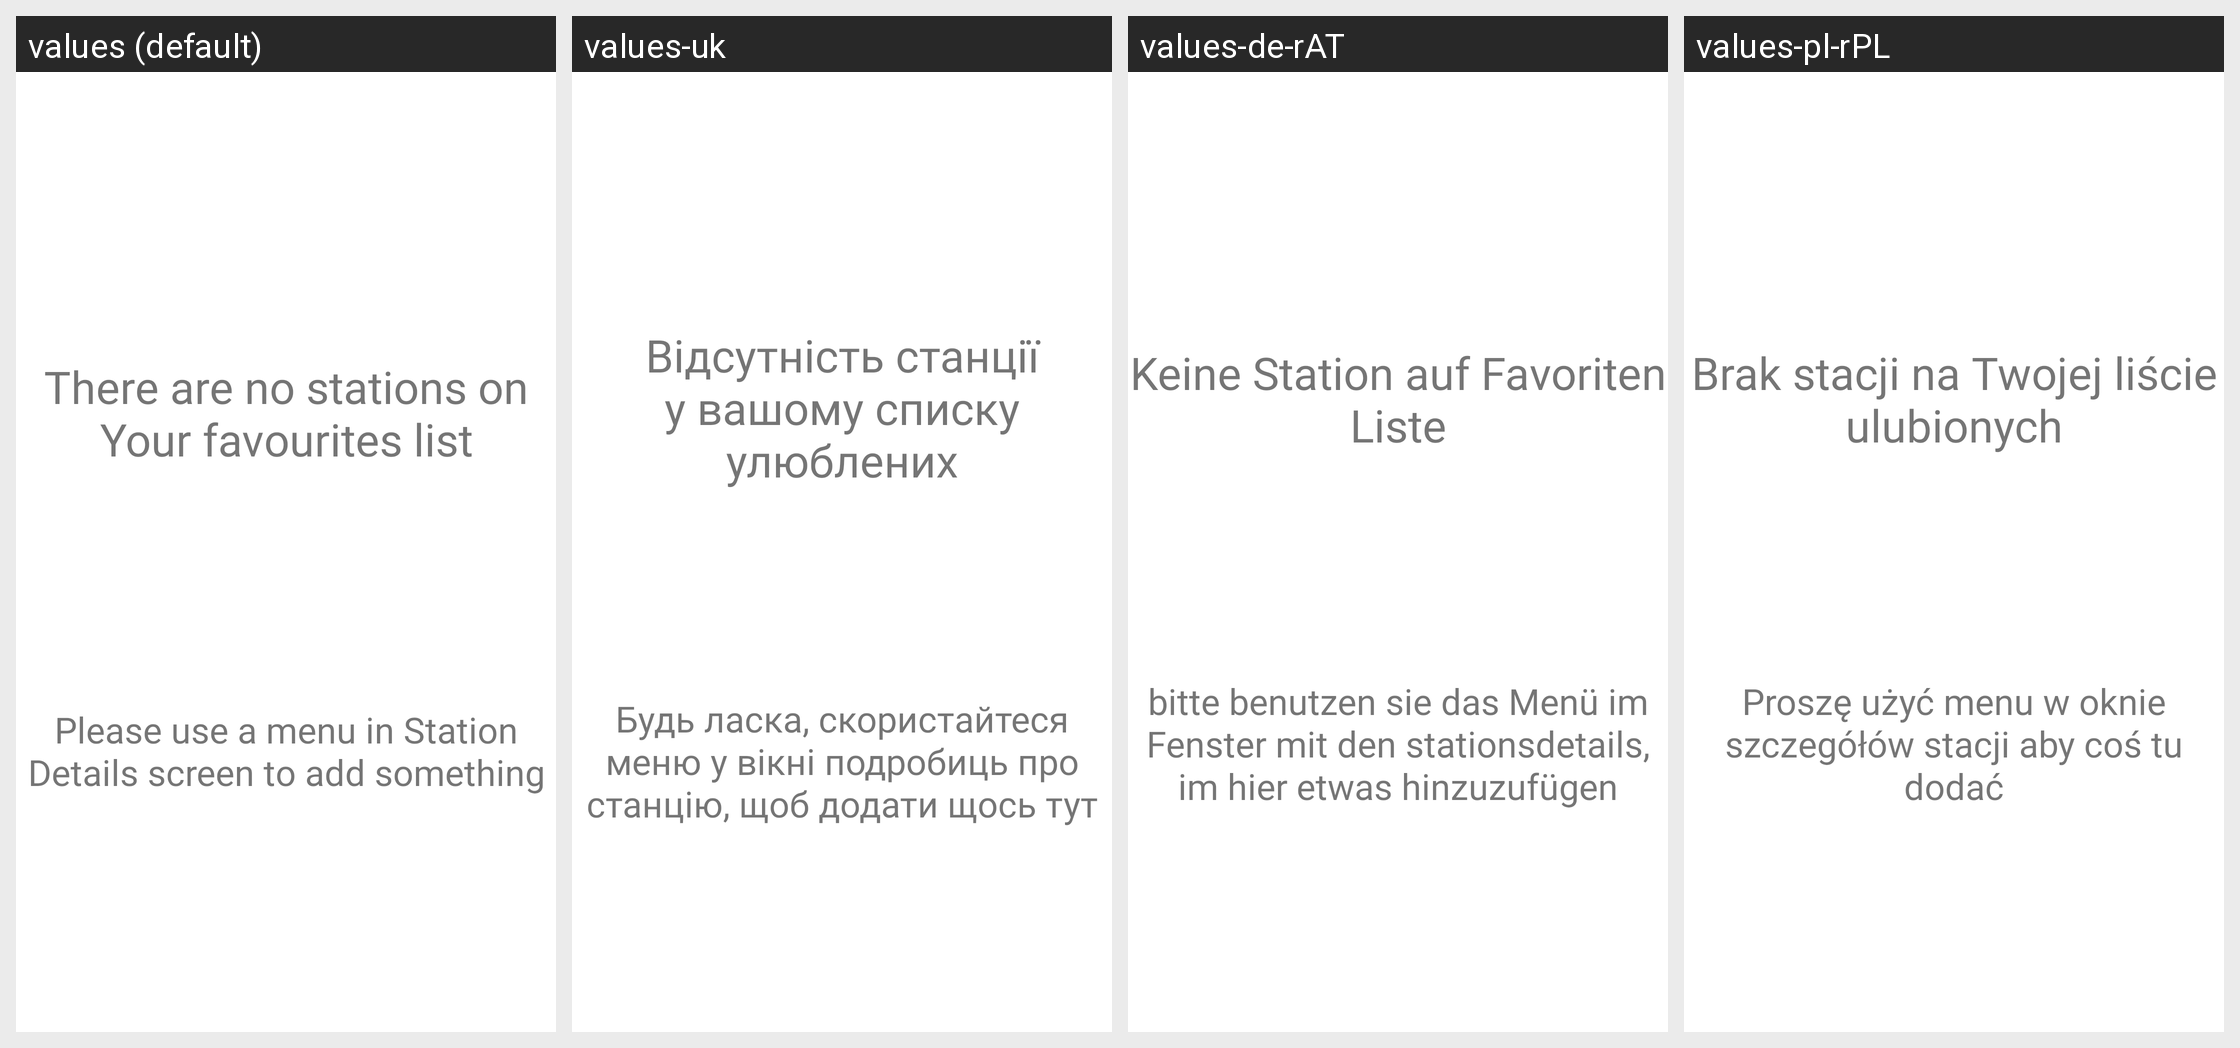

Translations of the strings shown on this Android screen, per locale in the grid:
Android screen res/layout/activity_favourites_empty.xml rendered under 4 locales, left to right: values (default), values-uk, values-de-rAT, values-pl-rPL. Device: Nexus 5 (rendered at 1080×1920; each locale shown at half size, 540×960, under a caption strip naming it); theme Theme.Meteosystem.
Other locales in the repository, not shown: values-cs, values-cs-rCZ, values-de, values-de-rDE, values-en-rUS, values-lv, values-lv-rLV, values-pl, values-ru, values-ru-rBY, values-ru-rRU, values-uk-rUA.
Strings drawn on this screen, with the default value and each locale's value (text and hints the layout hard-codes, and strings that could not be matched under every locale, appear in the picture but are not listed):

no_stations_in_fav_1
  values: There are no stations on Your favourites list
  values-uk: Відсутність станції у вашому списку улюблених
  values-de-rAT: Keine Station auf Favoriten Liste
  values-pl-rPL: Brak stacji na Twojej liście ulubionych

no_stations_in_fav_2
  values: Please use a menu in Station Details screen to add something
  values-uk: Будь ласка, скористайтеся меню у вікні подробиць про станцію, щоб додати щось тут
  values-de-rAT: bitte benutzen sie das Menü im Fenster mit den stationsdetails, im hier etwas hinzuzufügen
  values-pl-rPL: Proszę użyć menu w oknie szczegółów stacji aby coś tu dodać
